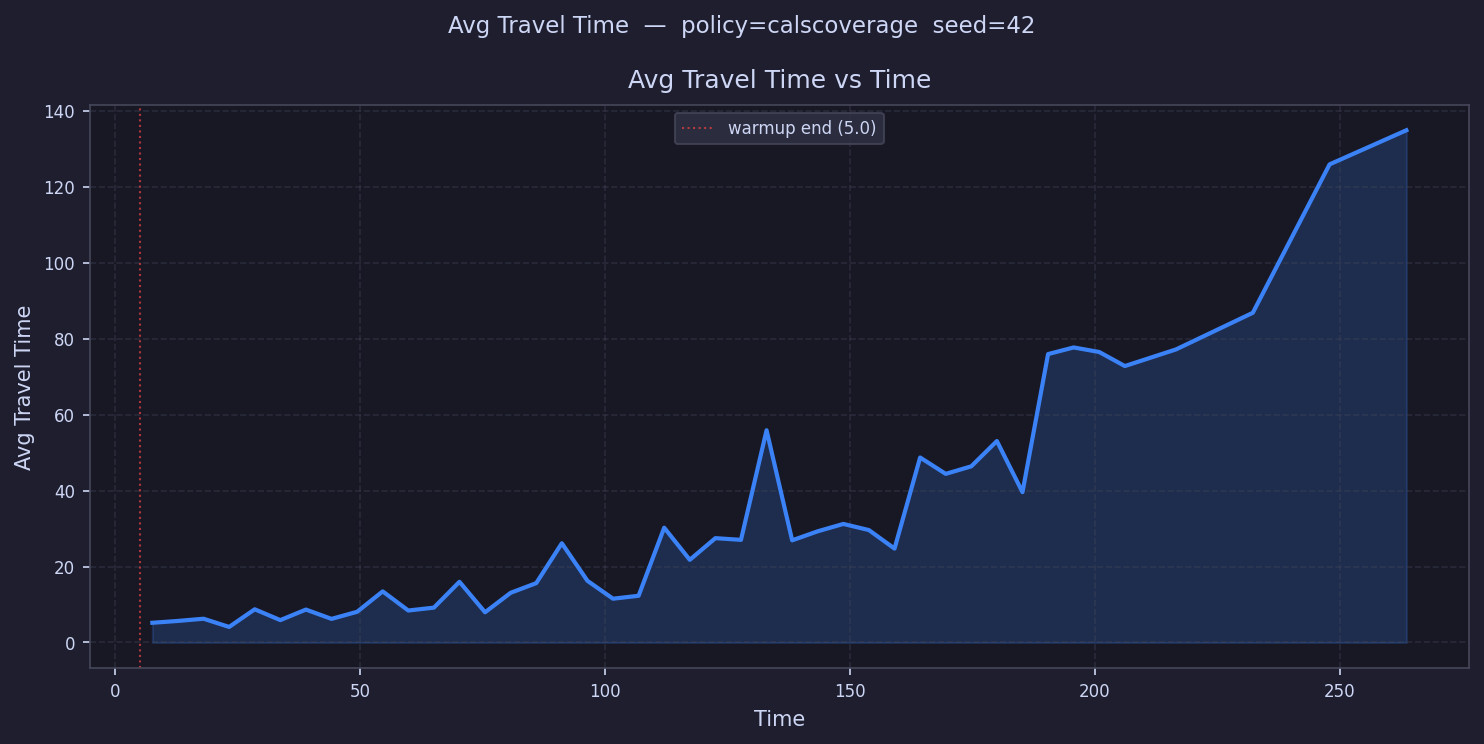

Data behind this chart, as committed beside it:
time, avg_travel_time
7.612, 5.186
12.84, 5.671
18.06, 6.252
23.28, 4.09
28.51, 8.737
33.73, 5.886
38.95, 8.663
44.18, 6.211
49.4, 8.078
54.63, 13.45
59.85, 8.415
65.07, 9.173
70.3, 15.98
75.52, 7.951
80.74, 13.08
85.97, 15.62
91.19, 26.12
96.42, 16.24
101.6, 11.52
106.9, 12.3
112.1, 30.22
117.3, 21.76
122.5, 27.47
127.8, 27.02
133, 55.88
138.2, 26.89
143.4, 29.28
148.7, 31.21
153.9, 29.59
159.1, 24.71
164.3, 48.7
169.5, 44.4
174.8, 46.38
180, 53.04
185.2, 39.58
190.4, 75.93
195.7, 77.68
200.9, 76.47
206.1, 72.78
211.3, 
216.6, 77.16
221.8, 
227, 
232.2, 86.81
237.5, 
242.7, 
247.9, 125.9
253.1, 
258.4, 
263.6, 134.9
